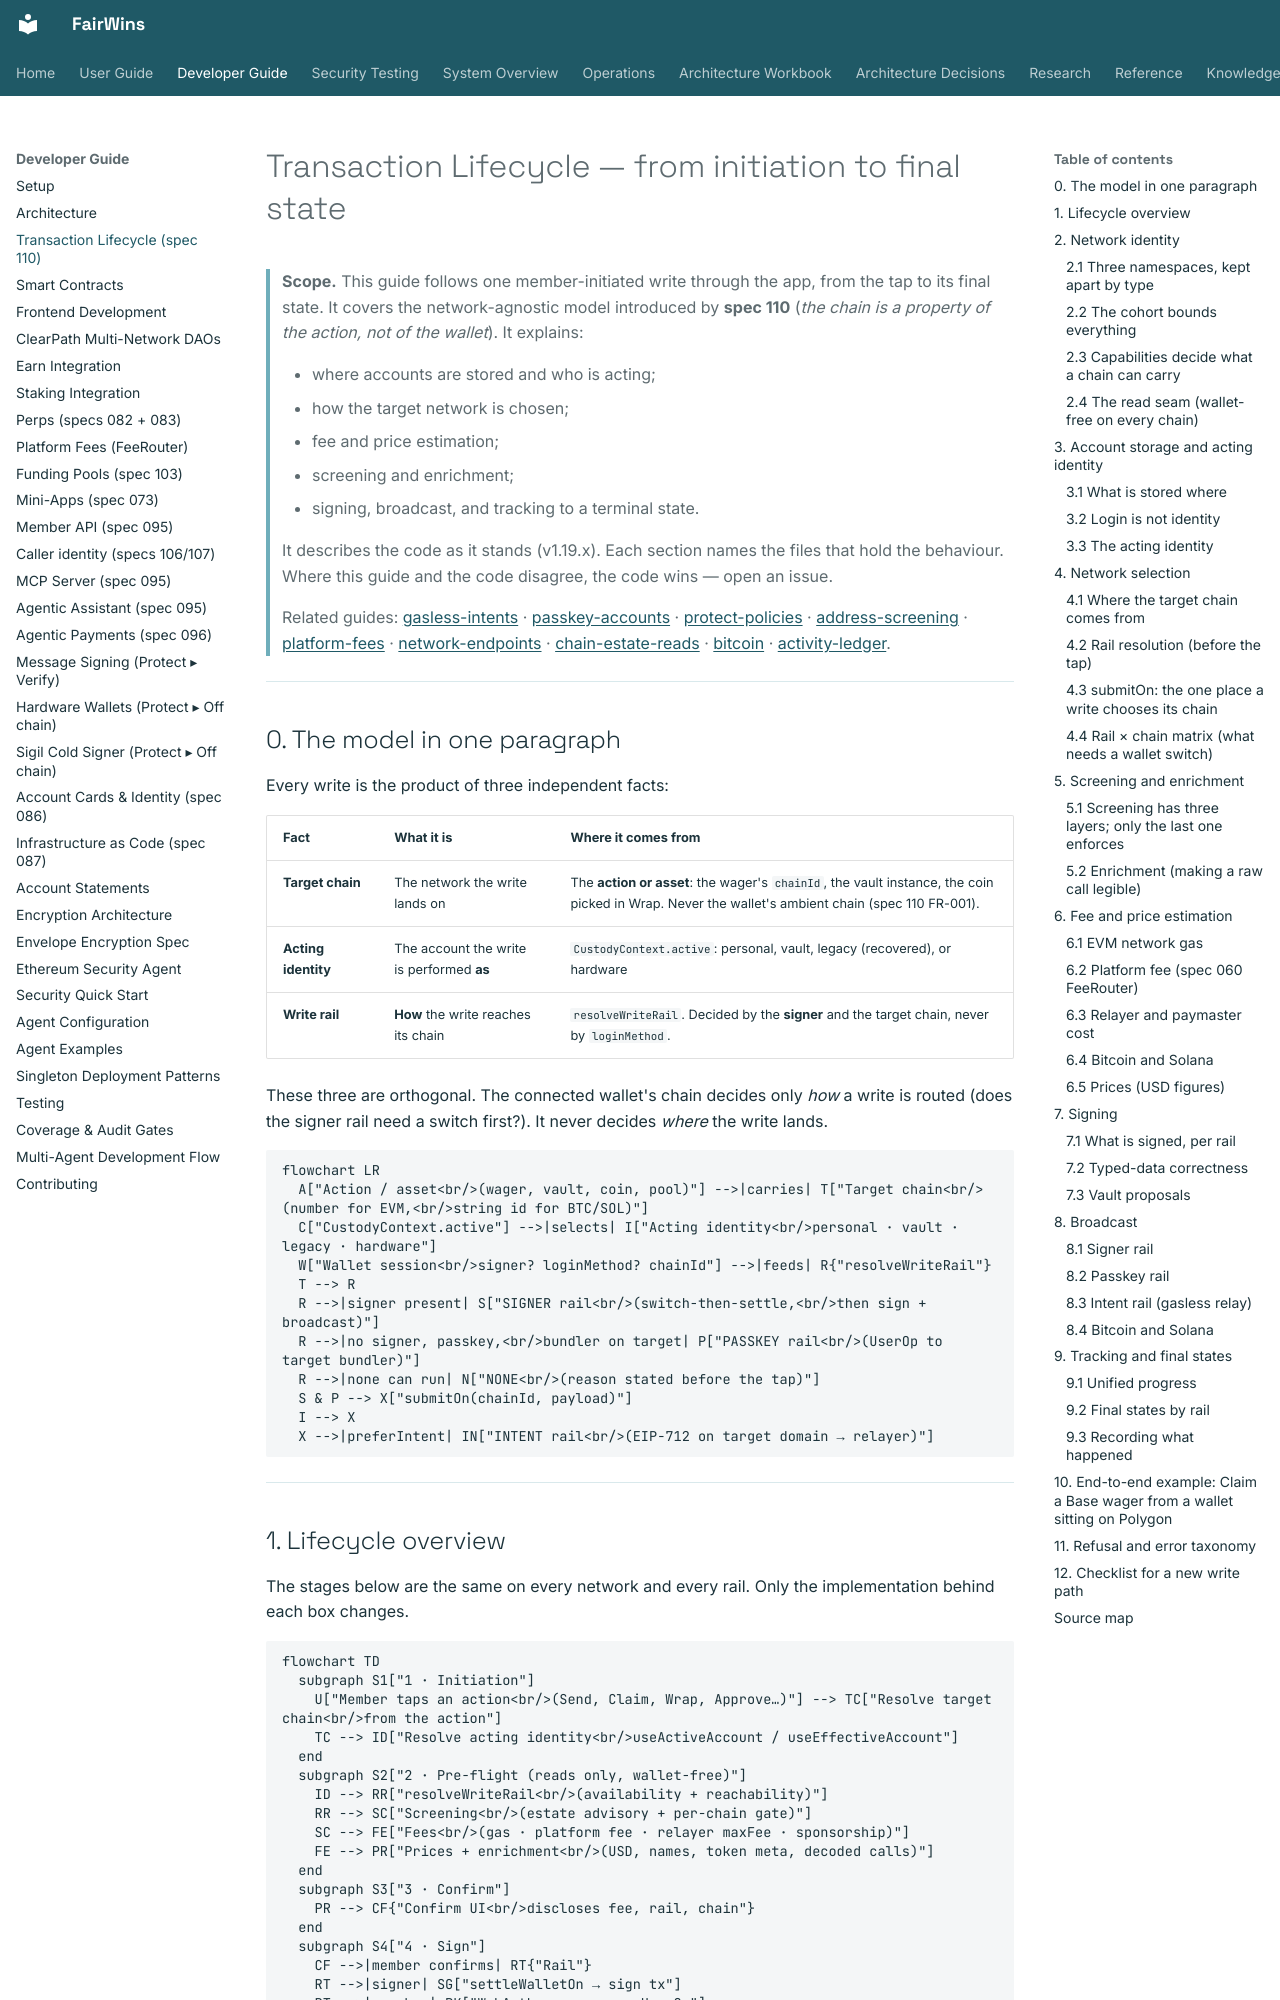

repository: chippr-robotics/fairwins-platform · page: developer-guide/transaction-lifecycle/index.html · generator: mkdocs

# Transaction Lifecycle — from initiation to final state

> **Scope.** This guide follows one member-initiated write through the app, from the tap to its
> final state. It covers the network-agnostic model introduced by **spec 110** (*the chain is a
> property of the action, not of the wallet*). It explains:
>
> - where accounts are stored and who is acting;
> - how the target network is chosen;
> - fee and price estimation;
> - screening and enrichment;
> - signing, broadcast, and tracking to a terminal state.
>
> It describes the code as it stands (v1.19.x). Each section names the files that hold the
> behaviour. Where this guide and the code disagree, the code wins — open an issue.
>
> Related guides: [gasless-intents](gasless-intents.md) · [passkey-accounts](passkey-accounts.md) ·
> [protect-policies](protect-policies.md) · [address-screening](address-screening.md) ·
> [platform-fees](platform-fees.md) · [network-endpoints](network-endpoints.md) ·
> [chain-estate-reads](chain-estate-reads.md) · [bitcoin](bitcoin.md) · [activity-ledger](activity-ledger.md).

---

## 0. The model in one paragraph

Every write is the product of three independent facts:

| Fact | What it is | Where it comes from |
|---|---|---|
| **Target chain** | The network the write lands on | The **action or asset**: the wager's `chainId`, the vault instance, the coin picked in Wrap. Never the wallet's ambient chain (spec 110 FR-001). |
| **Acting identity** | The account the write is performed **as** | `CustodyContext.active`: personal, vault, legacy (recovered), or hardware |
| **Write rail** | **How** the write reaches its chain | `resolveWriteRail`. Decided by the **signer** and the target chain, never by `loginMethod`. |

These three are orthogonal. The connected wallet's chain decides only *how* a write is routed
(does the signer rail need a switch first?). It never decides *where* the write lands.

```mermaid
flowchart LR
  A["Action / asset<br/>(wager, vault, coin, pool)"] -->|carries| T["Target chain<br/>(number for EVM,<br/>string id for BTC/SOL)"]
  C["CustodyContext.active"] -->|selects| I["Acting identity<br/>personal · vault · legacy · hardware"]
  W["Wallet session<br/>signer? loginMethod? chainId"] -->|feeds| R{"resolveWriteRail"}
  T --> R
  R -->|signer present| S["SIGNER rail<br/>(switch-then-settle,<br/>then sign + broadcast)"]
  R -->|no signer, passkey,<br/>bundler on target| P["PASSKEY rail<br/>(UserOp to target bundler)"]
  R -->|none can run| N["NONE<br/>(reason stated before the tap)"]
  S & P --> X["submitOn(chainId, payload)"]
  I --> X
  X -->|preferIntent| IN["INTENT rail<br/>(EIP-712 on target domain → relayer)"]
```

---
